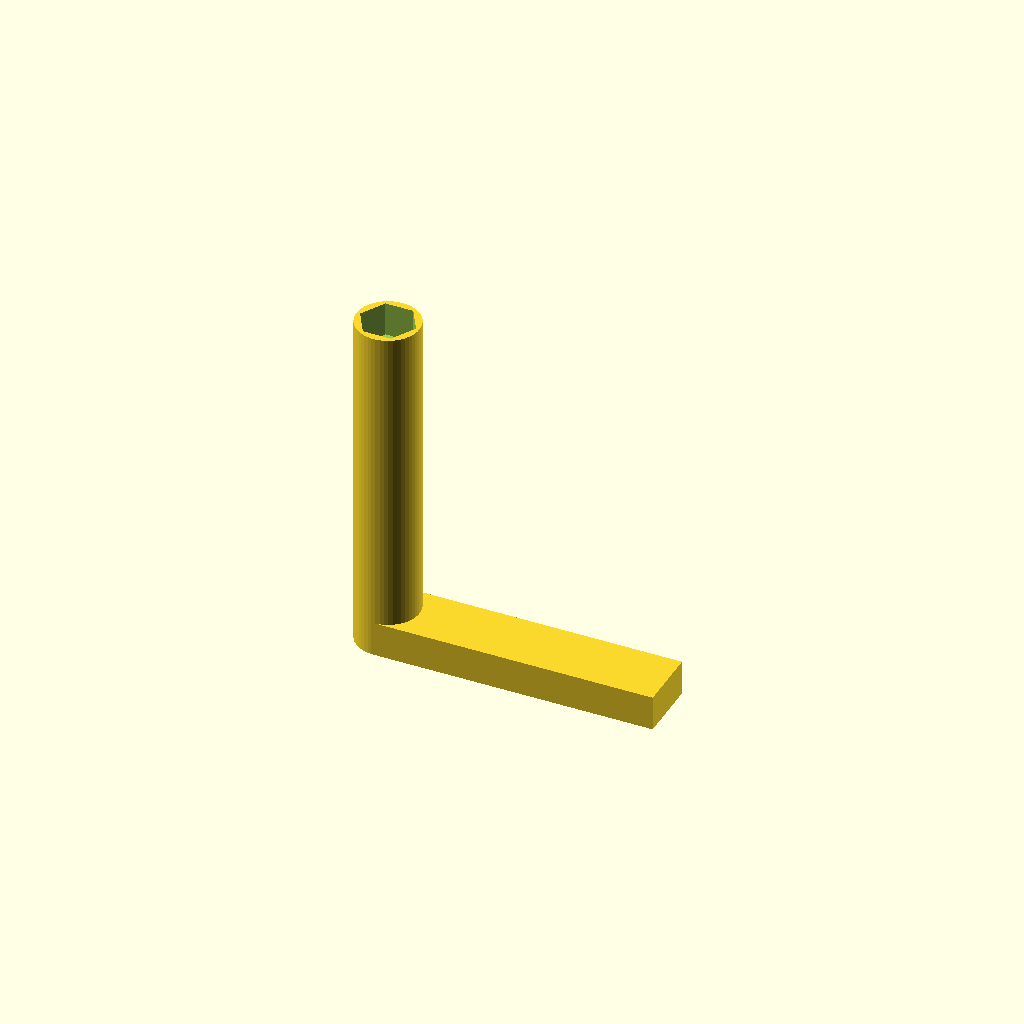
Cell 1: the model at its default parameters.
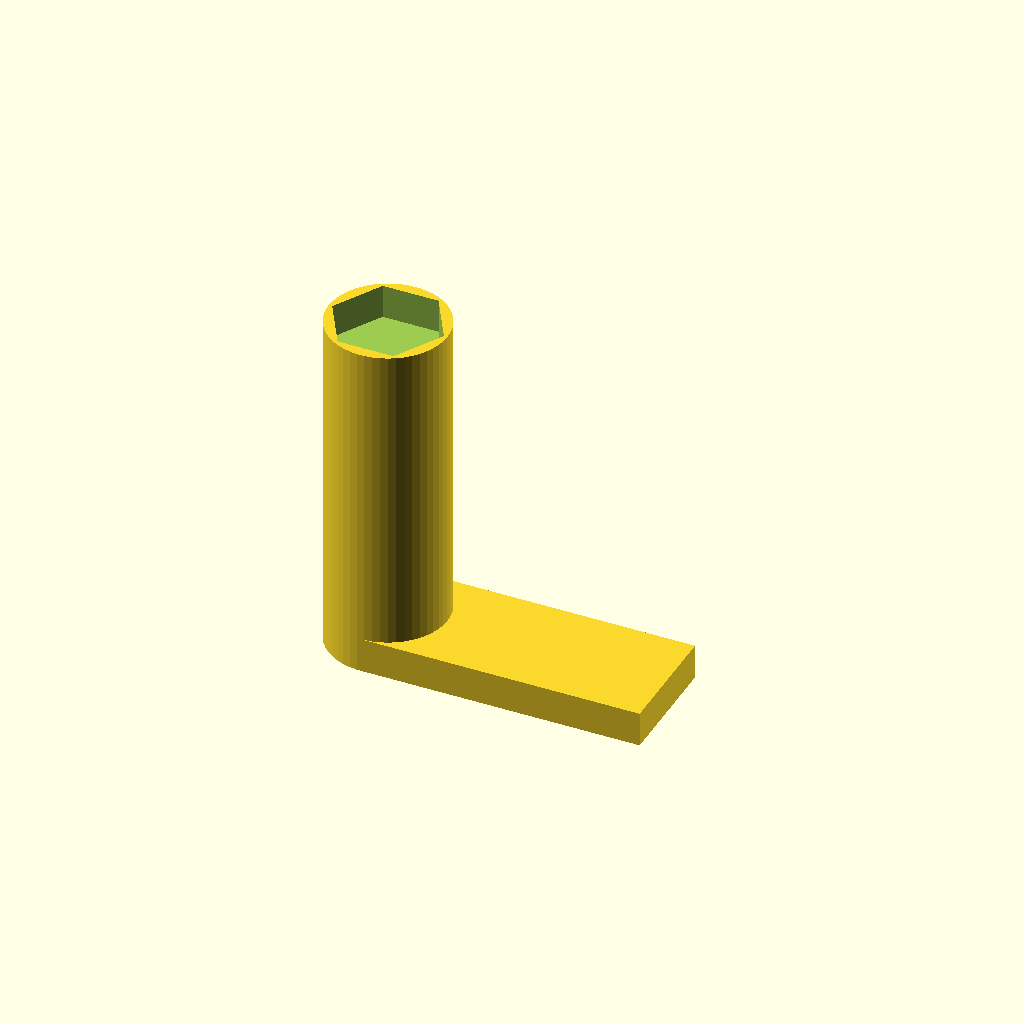
Cell 2: d = 160 (everything else at default).
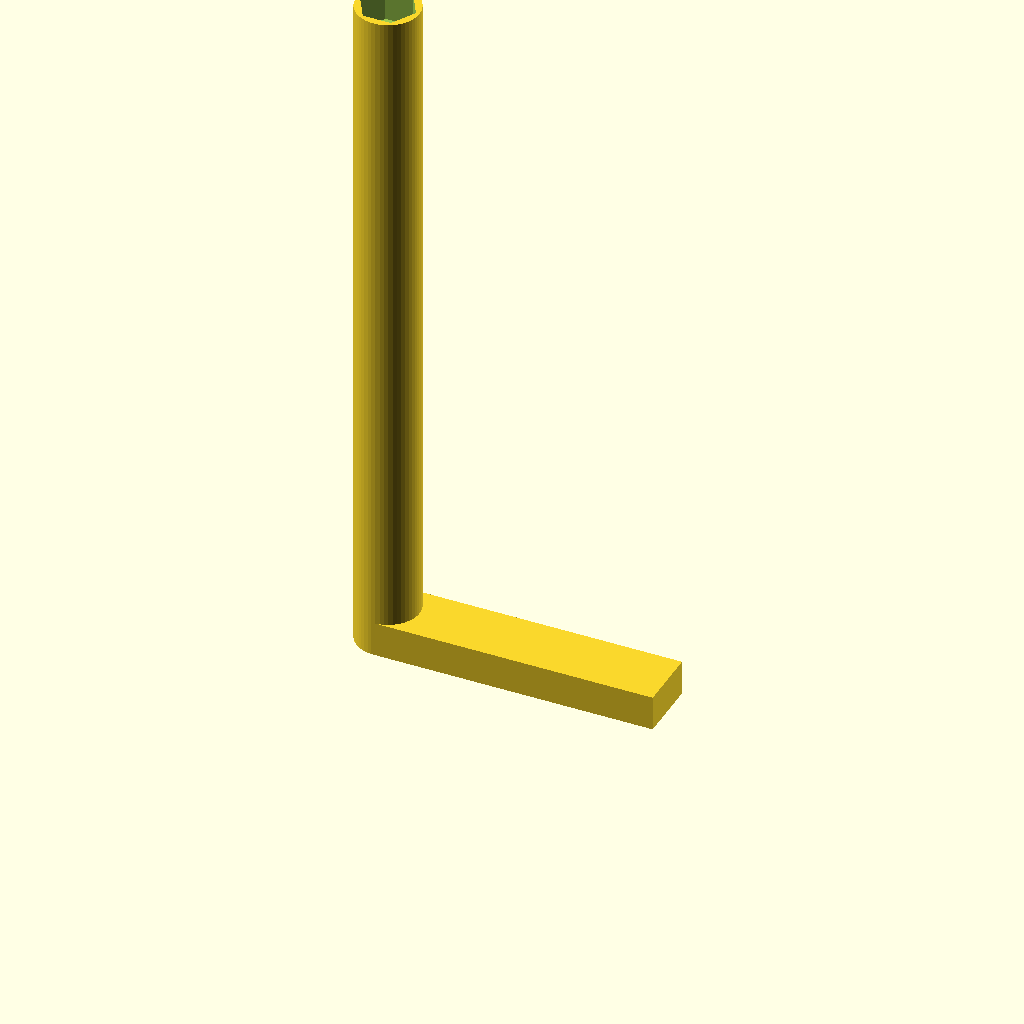
Cell 3: the same model with h = 1000.
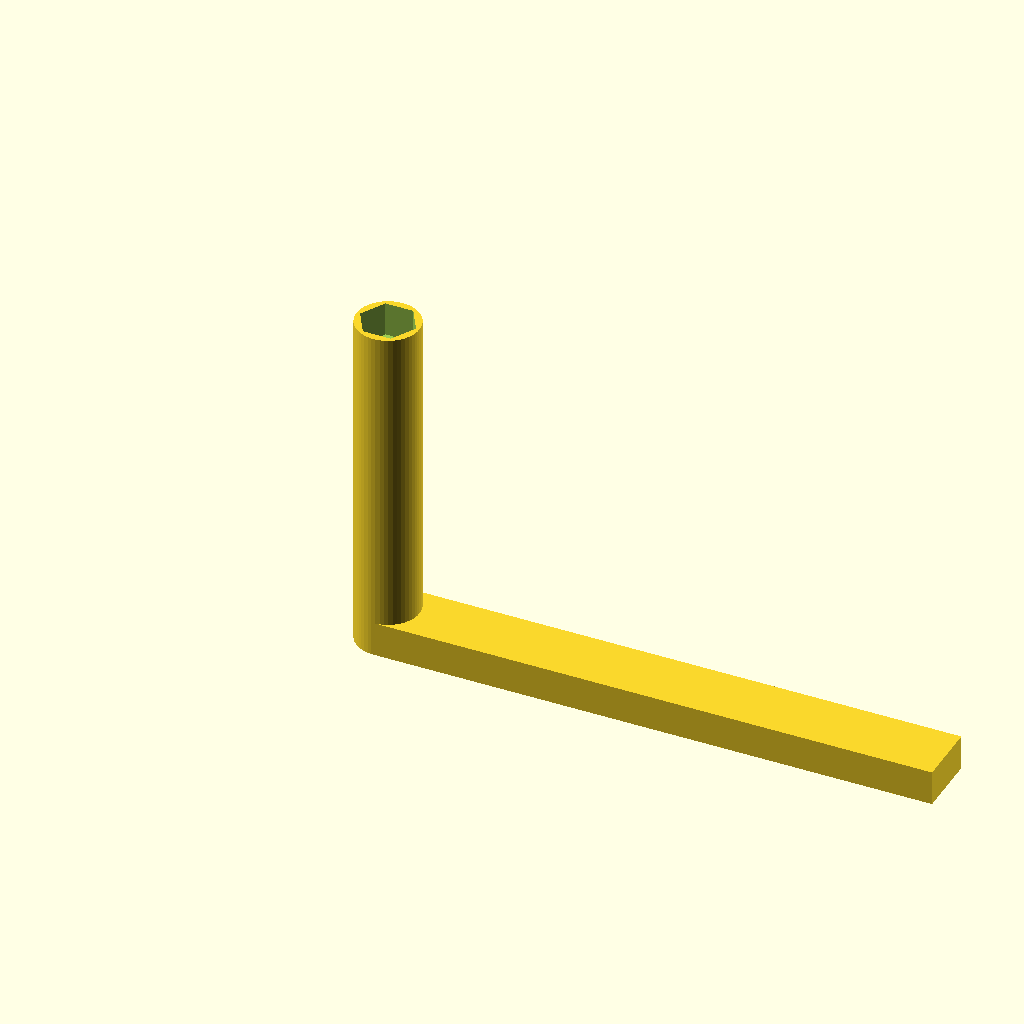
Cell 4: the same model with l = 800.
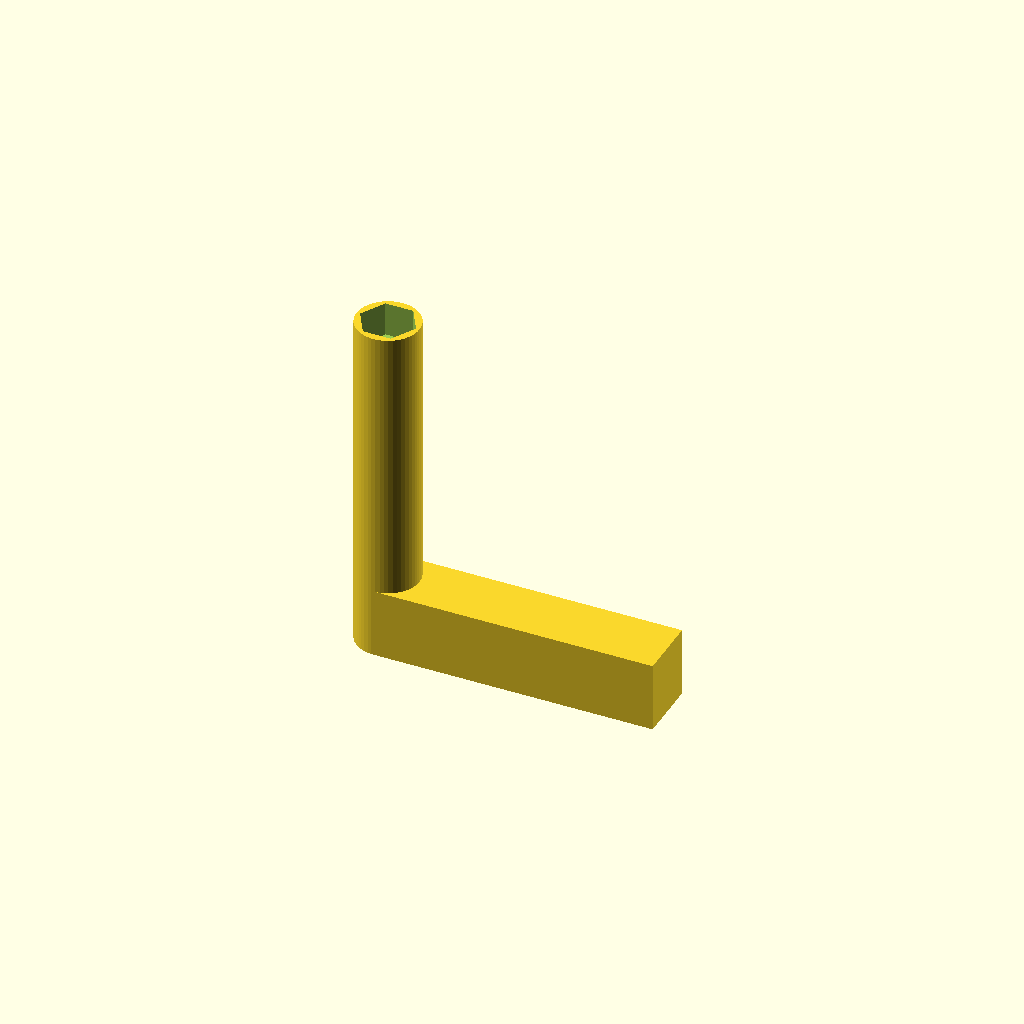
Cell 5 — t set to 100, the other parameters unchanged.
All cells are drawn from one camera (rotation 55°, 0°, 25°, orthographic, colour scheme Cornfield), so only the parameter changes between them.
OpenSCAD source file inputs/thingiverse/thing-3905377/files/Wrench.scad:
//Number of faces
$fn=6;
//Bolt diameter
d=80;
//Wrench length
h=500;
//Handle length
l=400;
//Handle thickness
t=50;

if (h<=t){t=h;}

module allen(){
    translate([0,0,h-49])cylinder(h=h+t,d=d,center=false);
}
//allen();
module handle(){
    cylinder(h=h,d=d+10,center=false,$fn=50);
}
//handle();
module power(){
    translate([l/2,0,t/2])cube([l,d+10,t],center=true);
}
//power();
module handhold(){
    union(){
        handle();
        power();
    }
}
//handhold();
module wrench(){
    difference(){
        handhold();
        allen();
    }
}
wrench();
Customizer parameters (derived from the source; name, type, default, range or options):
d: number, default 80
h: number, default 500
l: number, default 400
t: number, default 50
